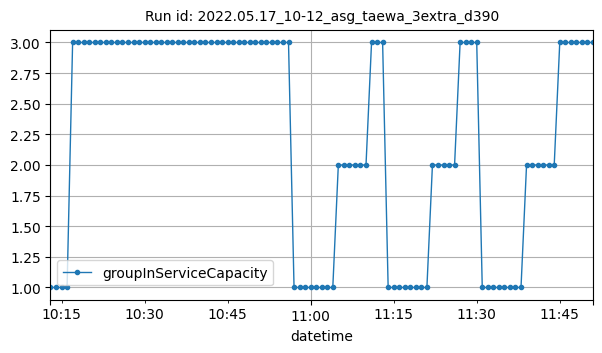

Values plotted in this chart, from the file beside it:
datetime, groupInServiceCapacity
2022-05-17T10:13:00Z, 1
2022-05-17T10:14:00Z, 1
2022-05-17T10:15:00Z, 1
2022-05-17T10:16:00Z, 1
2022-05-17T10:17:00Z, 3
2022-05-17T10:18:00Z, 3
2022-05-17T10:19:00Z, 3
2022-05-17T10:20:00Z, 3
2022-05-17T10:21:00Z, 3
2022-05-17T10:22:00Z, 3
2022-05-17T10:23:00Z, 3
2022-05-17T10:24:00Z, 3
2022-05-17T10:25:00Z, 3
2022-05-17T10:26:00Z, 3
2022-05-17T10:27:00Z, 3
2022-05-17T10:28:00Z, 3
2022-05-17T10:29:00Z, 3
2022-05-17T10:30:00Z, 3
2022-05-17T10:31:00Z, 3
2022-05-17T10:32:00Z, 3
2022-05-17T10:33:00Z, 3
2022-05-17T10:34:00Z, 3
2022-05-17T10:35:00Z, 3
2022-05-17T10:36:00Z, 3
2022-05-17T10:37:00Z, 3
2022-05-17T10:38:00Z, 3
2022-05-17T10:39:00Z, 3
2022-05-17T10:40:00Z, 3
2022-05-17T10:41:00Z, 3
2022-05-17T10:42:00Z, 3
2022-05-17T10:43:00Z, 3
2022-05-17T10:44:00Z, 3
2022-05-17T10:45:00Z, 3
2022-05-17T10:46:00Z, 3
2022-05-17T10:47:00Z, 3
2022-05-17T10:48:00Z, 3
2022-05-17T10:49:00Z, 3
2022-05-17T10:50:00Z, 3
2022-05-17T10:51:00Z, 3
2022-05-17T10:52:00Z, 3
2022-05-17T10:53:00Z, 3
2022-05-17T10:54:00Z, 3
2022-05-17T10:55:00Z, 3
2022-05-17T10:56:00Z, 3
2022-05-17T10:57:00Z, 1
2022-05-17T10:58:00Z, 1
2022-05-17T10:59:00Z, 1
2022-05-17T11:00:00Z, 1
2022-05-17T11:01:00Z, 1
2022-05-17T11:02:00Z, 1
2022-05-17T11:03:00Z, 1
2022-05-17T11:04:00Z, 1
2022-05-17T11:05:00Z, 2
2022-05-17T11:06:00Z, 2
2022-05-17T11:07:00Z, 2
2022-05-17T11:08:00Z, 2
2022-05-17T11:09:00Z, 2
2022-05-17T11:10:00Z, 2
2022-05-17T11:11:00Z, 3
2022-05-17T11:12:00Z, 3
... 39 more rows
